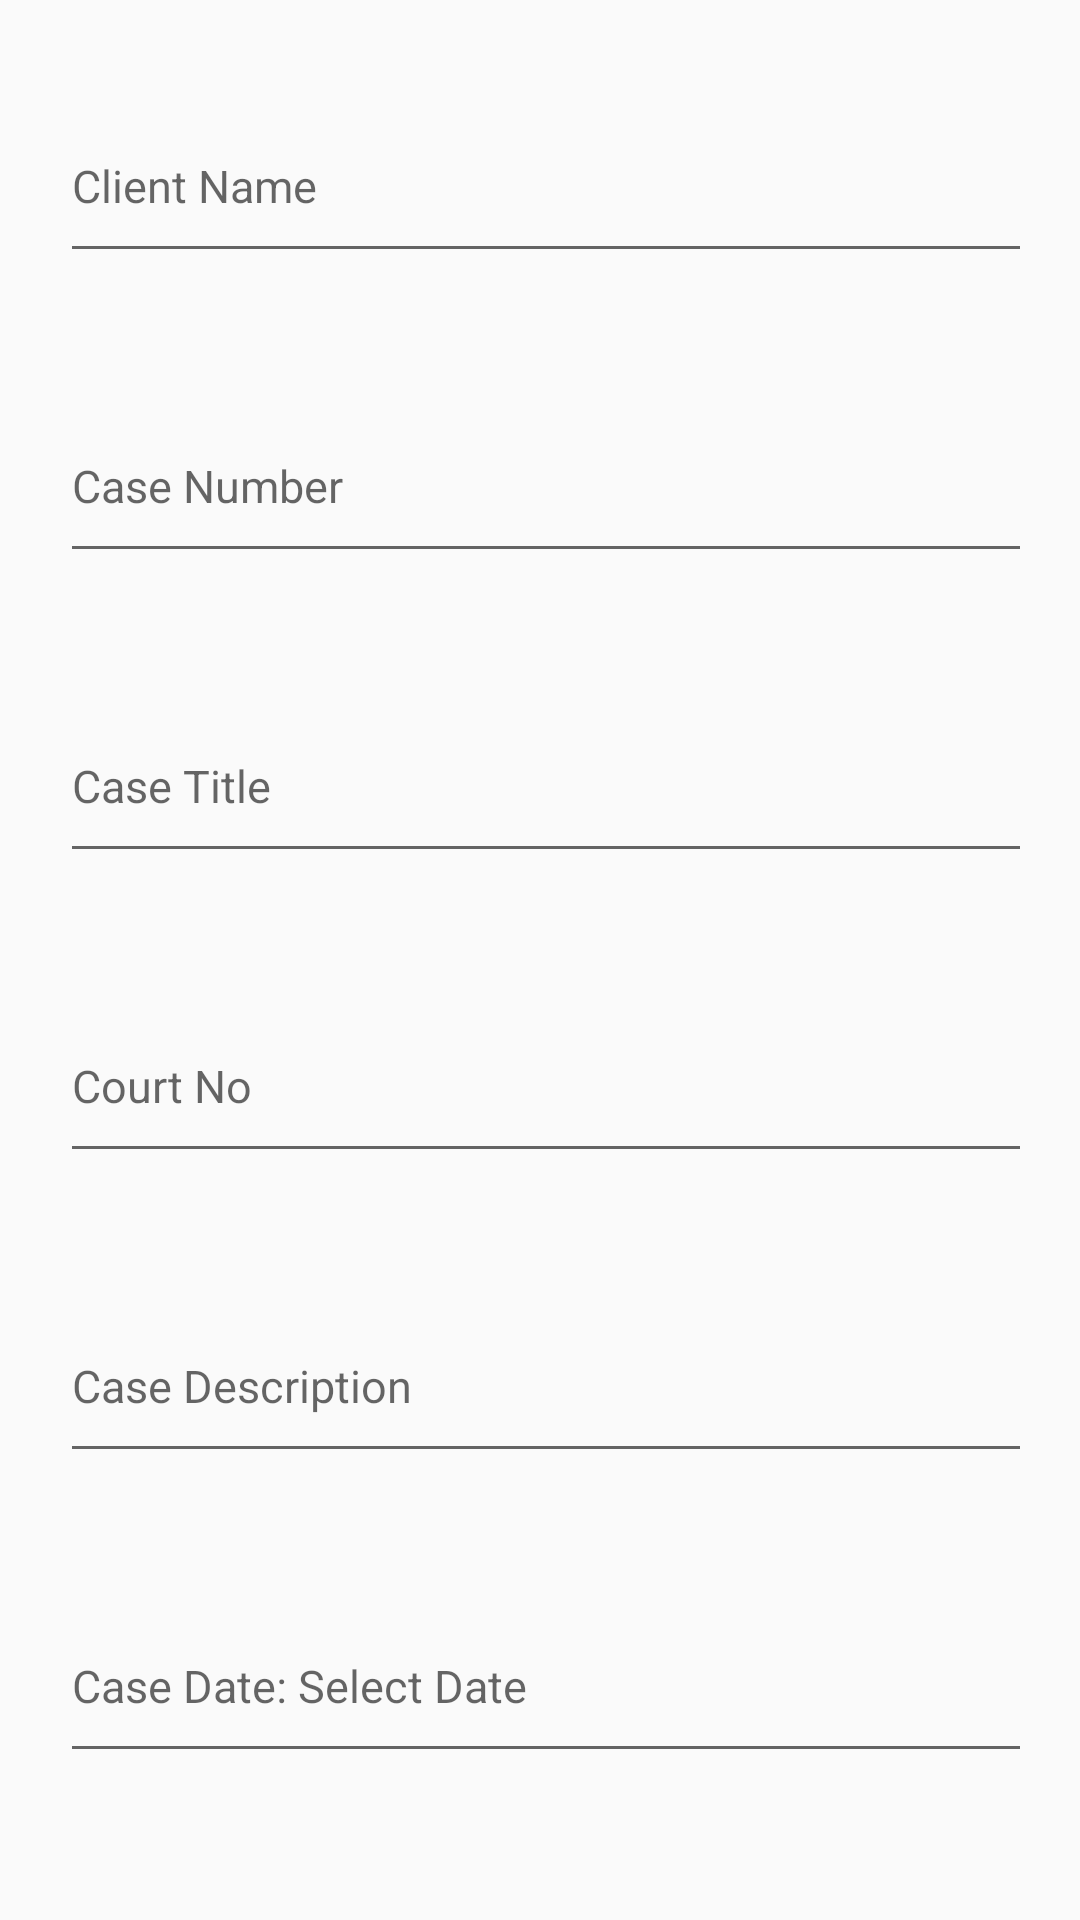

Layout XML and referenced resources for this Android screen:
<!-- AndroidManifest.xml: application theme AppTheme -->
<!-- res/layout/activity_add_case.xml -->
<?xml version="1.0" encoding="utf-8"?>
<LinearLayout xmlns:android="http://schemas.android.com/apk/res/android"
    xmlns:app="http://schemas.android.com/apk/res-auto"
    xmlns:tools="http://schemas.android.com/tools"
    android:layout_width="match_parent"
    android:layout_height="match_parent"
    android:orientation="vertical"
    android:padding="20dp"
    tools:context=".add_case">

    <com.google.android.material.textfield.TextInputLayout

        android:layout_width="391dp"
        android:layout_height="100dp"
        app:layout_constraintBottom_toBottomOf="parent"
        app:layout_constraintTop_toTopOf="parent"
        app:layout_constraintVertical_bias="0.118"
        android:focusableInTouchMode="true"
        android:focusable="true"
        tools:layout_editor_absoluteX="1dp">

        <com.google.android.material.textfield.TextInputEditText
            android:id="@+id/txtclientname"
            android:layout_width="match_parent"
            android:layout_height="60dp"
            android:hint="Client Name"
            android:inputType="text"
            android:textSize="15sp"/>
    </com.google.android.material.textfield.TextInputLayout>

    <com.google.android.material.textfield.TextInputLayout

        android:layout_width="391dp"
        android:layout_height="100dp"
        app:layout_constraintBottom_toBottomOf="parent"
        app:layout_constraintTop_toTopOf="parent"
        app:layout_constraintVertical_bias="0.118"
        android:focusableInTouchMode="true"
        android:focusable="true"
        tools:layout_editor_absoluteX="1dp">

        <com.google.android.material.textfield.TextInputEditText
            android:id="@+id/txtcasenumber"
            android:layout_width="match_parent"
            android:layout_height="60dp"
            android:hint="Case Number"
            android:inputType="text"
            android:textSize="15sp"/>
    </com.google.android.material.textfield.TextInputLayout>

    <com.google.android.material.textfield.TextInputLayout

        android:layout_width="391dp"
        android:layout_height="100dp"
        tools:layout_editor_absoluteX="1dp"
        tools:layout_editor_absoluteY="215dp"
        android:focusableInTouchMode="true"
        android:focusable="true">

        <com.google.android.material.textfield.TextInputEditText
            android:id="@+id/txtcasetitle"
            android:layout_width="match_parent"
            android:layout_height="60dp"
            android:hint="Case Title"
            android:inputType="textLongMessage"
            android:textSize="15sp"/>
    </com.google.android.material.textfield.TextInputLayout>

    <com.google.android.material.textfield.TextInputLayout

        android:layout_width="391dp"
        android:layout_height="100dp"
        app:layout_constraintBottom_toBottomOf="parent"
        app:layout_constraintTop_toTopOf="parent"
        app:layout_constraintVertical_bias="0.118"
        tools:layout_editor_absoluteX="1dp"
        android:focusableInTouchMode="true"
        android:focusable="true">

        <com.google.android.material.textfield.TextInputEditText
            android:id="@+id/txtcourtno"
            android:layout_width="match_parent"
            android:layout_height="60dp"
            android:hint="Court No"
            android:textSize="15sp"
            android:inputType="text"/>
    </com.google.android.material.textfield.TextInputLayout>

    <com.google.android.material.textfield.TextInputLayout

        android:layout_width="391dp"
        android:layout_height="100dp"
        app:layout_constraintBottom_toBottomOf="parent"
        app:layout_constraintTop_toTopOf="parent"
        app:layout_constraintVertical_bias="0.118"
        tools:layout_editor_absoluteX="1dp"
        android:focusableInTouchMode="true"
        android:focusable="true">

        <com.google.android.material.textfield.TextInputEditText
            android:id="@+id/txtcased"
            android:layout_width="match_parent"
            android:layout_height="60dp"
            android:hint="Case Description"
            android:textSize="15sp"
            android:inputType="text"/>
    </com.google.android.material.textfield.TextInputLayout>

    <com.google.android.material.textfield.TextInputLayout

        android:layout_width="391dp"
        android:layout_height="90dp"
        app:layout_constraintBottom_toBottomOf="parent"
        app:layout_constraintTop_toTopOf="parent"
        app:layout_constraintVertical_bias="0.118"
        tools:layout_editor_absoluteX="1dp"
        android:focusableInTouchMode="true"
        android:focusable="true">

        <com.google.android.material.textfield.TextInputEditText
            android:id="@+id/txtdate"
            android:layout_width="match_parent"
            android:layout_height="60dp"
            android:textSize="15sp"

            android:hint="Case Date: Select Date"
            android:inputType="date"/>
    </com.google.android.material.textfield.TextInputLayout>

    <RelativeLayout
        android:layout_width="wrap_content"
        android:layout_height="wrap_content">

        <Button
            android:id="@+id/btncasesave"
            android:layout_width="123dp"
            android:layout_height="64dp"
            android:layout_marginLeft="30dp"
            android:layout_marginTop="10dp"
            android:layout_marginRight="230dp"
            android:background="@drawable/custom_button"
            android:text="Save"
            android:textSize="20sp"></Button>

        <Button
            android:id="@+id/btncasereset"
            android:layout_width="123dp"
            android:layout_height="64dp"
            android:layout_marginLeft="220dp"
            android:layout_marginTop="10dp"
            android:layout_marginRight="30dp"
            android:background="@drawable/custom_button"
            android:text="Reset"
            android:textSize="20sp"></Button>

    </RelativeLayout>
</LinearLayout>
<!-- resources referenced by this layout -->
<resources>
  <!-- drawable custom_button (drawable) -->
  <?xml version="1.0" encoding="utf-8"?>
  <shape xmlns:android="http://schemas.android.com/apk/res/android" android:shape="rectangle">
      <solid android:color="#74b9ff"></solid>
      <corners android:radius="10dp"></corners>
  
  </shape>
  <style name="AppTheme" parent="Theme.AppCompat.Light.NoActionBar">
          
          <item name="colorPrimary">@color/colorPrimary</item>
          <item name="colorPrimaryDark">@color/colorPrimaryDark</item>
          <item name="colorAccent">@color/colorAccent</item>
      </style>
  <color name="colorPrimary">#0b0b0b</color>
  <color name="colorPrimaryDark">#0b0b0b</color>
  <color name="colorAccent">#D81B60</color>
</resources>
